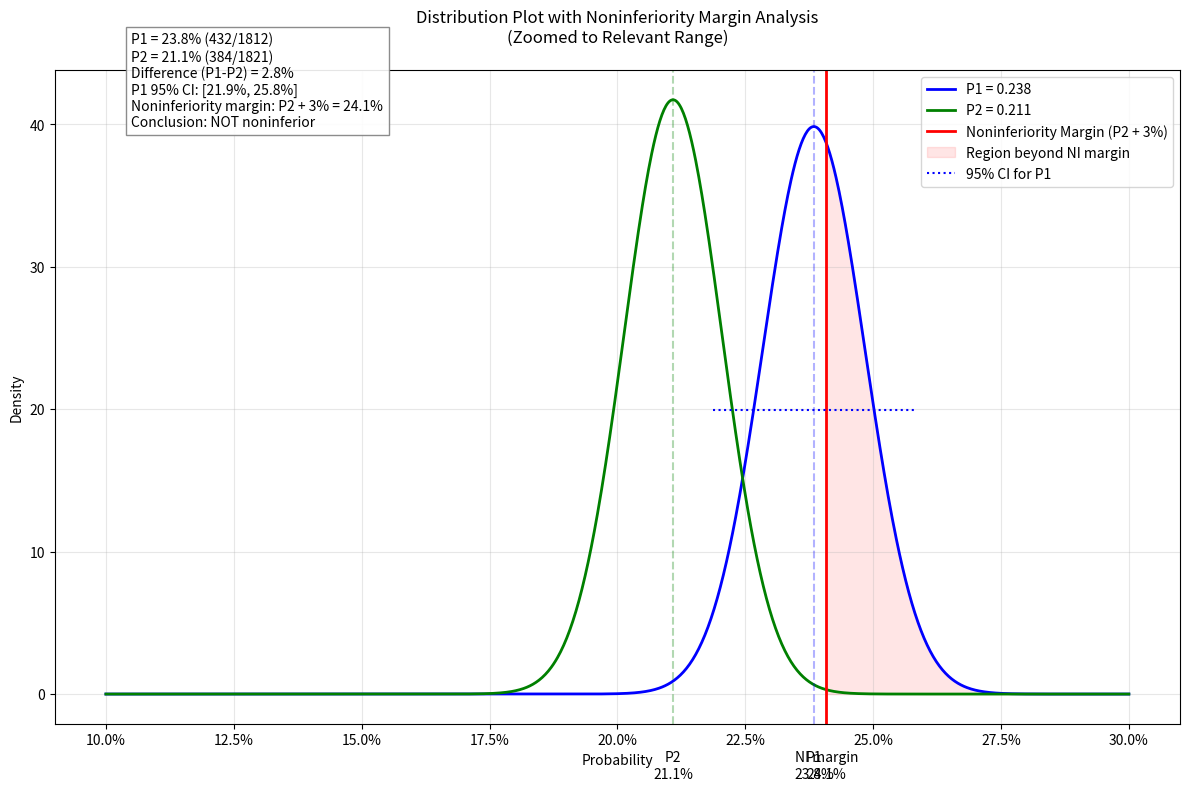

Write Python code to recreate this figure.
import numpy as np
import matplotlib.pyplot as plt
from scipy import stats

# Data
n1, x1 = 1812, 432  # Sample size and events for P1
n2, x2 = 1821, 384  # Sample size and events for P2

# Calculate proportions
p1 = x1/n1  # ≈ 0.238
p2 = x2/n2  # ≈ 0.211

# Convert proportions to percentages
p1_percentage = p1 * 100  # ≈ 23.8%
p2_percentage = p2 * 100  # ≈ 21.1%

# Calculate standard errors
se1 = np.sqrt(p1 * (1-p1) / n1)
se2 = np.sqrt(p2 * (1-p2) / n2)
se_diff = np.sqrt(se1**2 + se2**2)

# Calculate difference and its 95% CI
diff = p1 - p2
diff_percentage = diff * 100  # Convert difference to percentage
ci_lower = diff - 1.96 * se_diff
ci_upper = diff + 1.96 * se_diff
ci_lower_percentage = ci_lower * 100  # Convert CI lower bound to percentage
ci_upper_percentage = ci_upper * 100  # Convert CI upper bound to percentage

# Print the results
print(f'Event rate for P1: {p1_percentage:.2f}%')
print(f'Event rate for P2: {p2_percentage:.2f}%')
print(f'Difference in event rates: {diff_percentage:.2f}%')
print(f'95% CI for the difference: [{ci_lower_percentage:.2f}%, {ci_upper_percentage:.2f}%]')

# Create figure
plt.figure(figsize=(12, 8))

# Define focused x-range (zoom in around the relevant area)
#x_min = min(p2 - 0.05, p1 - 0.05)  # Start a bit before P2
#x_max = p2 + 0.05  # End a bit after noninferiority margin
x_min = 0.1
x_max = 0.3
x = np.linspace(x_min, x_max, 1000)

# Plot individual distributions
y1 = stats.norm.pdf(x, p1, se1)
y2 = stats.norm.pdf(x, p2, se2)

plt.plot(x, y1, 'b-', label=f'P1 = {p1:.3f}', linewidth=2)
plt.plot(x, y2, 'g-', label=f'P2 = {p2:.3f}', linewidth=2)

# Add vertical lines for point estimates
plt.axvline(p1, color='b', linestyle='--', alpha=0.3)
plt.axvline(p2, color='g', linestyle='--', alpha=0.3)

# Add noninferiority margin relative to P2
margin_line = p2 + 0.03
plt.axvline(margin_line, color='red', label='Noninferiority Margin (P2 + 3%)', linewidth=2)

# Fill the region beyond noninferiority margin
x_fill = x[x >= margin_line]
y_fill = np.zeros_like(x_fill)
plt.fill_between(x_fill, y_fill, stats.norm.pdf(x_fill, p1, se1), 
                 color='red', alpha=0.1, label='Region beyond NI margin')

# Add confidence interval for P1
ci_upper_p1 = p1 + 1.96 * se1
ci_lower_p1 = p1 - 1.96 * se1
plt.hlines(y=max(y1)/2, xmin=ci_lower_p1, xmax=ci_upper_p1, 
          colors='blue', linestyles=':', label='95% CI for P1')

# Format x-axis to show percentages
plt.gca().xaxis.set_major_formatter(plt.FuncFormatter(lambda x, p: f'{x*100:.1f}%'))

# Add annotations
plt.title('Distribution Plot with Noninferiority Margin Analysis\n(Zoomed to Relevant Range)', pad=20)
plt.xlabel('Probability')
plt.ylabel('Density')

# Add text box with statistical information
stats_text = (
    f'P1 = {p1*100:.1f}% ({x1}/{n1})\n'
    f'P2 = {p2*100:.1f}% ({x2}/{n2})\n'
    f'Difference (P1-P2) = {(diff*100):.1f}%\n'
    f'P1 95% CI: [{ci_lower_p1*100:.1f}%, {ci_upper_p1*100:.1f}%]\n'
    f'Noninferiority margin: P2 + 3% = {margin_line*100:.1f}%\n'
    f'Conclusion: {"NOT noninferior" if ci_upper_p1 > margin_line else "Noninferior"}'
)
plt.text(x_min + 0.005, max(y1), stats_text, fontsize=10, 
         bbox=dict(facecolor='white', edgecolor='gray', alpha=0.9))

# Add vertical lines with percentage labels
for x_val, label in [(p1, 'P1'), (p2, 'P2'), (margin_line, 'NI margin')]:
    plt.text(x_val, -max(y1)/10, f'{label}\n{x_val*100:.1f}%', 
             horizontalalignment='center', verticalalignment='top')

plt.grid(True, alpha=0.3)
plt.legend(loc='upper right')
plt.tight_layout()
plt.show()